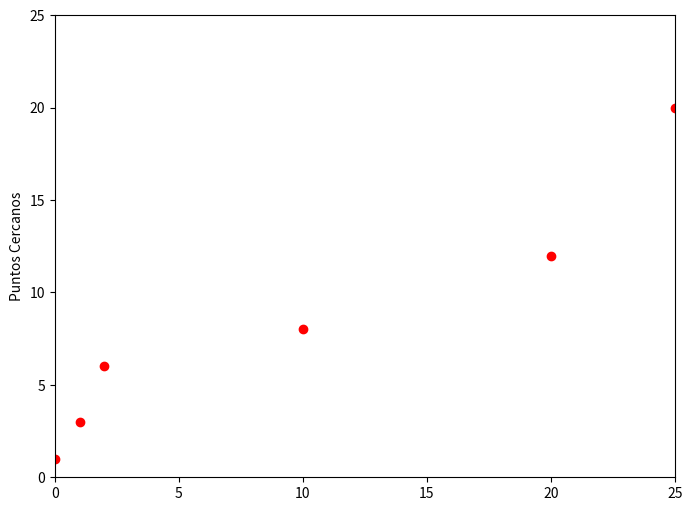

Write Python code to recreate this figure.
# -*- coding: utf-8 -*-
"""semana3_ADA.ipynb

Automatically generated by Colaboratory.

Original file is located at
    https://colab.research.google.com/<link-removed>

**Master Theorem**

**T(n) = a*T(n/b) + f(n)**

n = tamaño de la entrada 

a = número de subproblemas en la recursividad (veces que se llama a si misma )

n / b = tamaño de cada subproblema. Se asumen todos los subproblemas tener el mismo tamaño. (como se divide la fraccion del problema)

f (n) = costo del trabajo realizado fuera de la llamada recursiva, que incluye el costo de dividir el problema y costo de fusionar las soluciones.

Aquí, a ≥ 1 y b> 1 son constantes, y f (n) es una función asintóticamente positiva.

1. If f(n) = O(nlogb a-ϵ), then T(n) = Θ(nlogb a).

2. If f(n) = Θ(nlogb a), then T(n) = Θ(nlogb a * log n).

3. If f(n) = Ω(nlogb a+ϵ), then T(n) = Θ(f(n)).

ϵ > 0 es una constante
"""

import numpy as np

precios = np.array((10,8,20,50,44,32,5,4,90,73,82,51,17,15,13,28,99,38,69,25,11,9,47,98,77,33,58,24,15,54))
total=0
descuentos = []
for x in precios:
  actual = np.where(precios==x)
  if not x in descuentos:
    for y in precios[actual[0][0]:]:
      actual_y = np.where(precios==y)
      if y != precios[actual[0][0]] and y < x:
        if not y in descuentos:
          descuentos = np.append(descuentos,precios[actual_y[0][0]])
          total = precios[actual[0][0]] + total
          break

print("\nTotal: ", total)

import numpy as np
precios = np.array((10,8,20,50,44,32,5,4,90,73,82,51,17,15,13,28,99,38,69,25,11,9,47,98,77,33,58,24,15,54))
precios=  sorted(precios, reverse=True)
total=0
desc=0;
for pr in precios:
  if desc == 0:
    total = total+pr
    desc = 1
  else:
    desc = 0 

print("Total: " ,total)

"""Punto mas cercanos sin Dividi y venceras."""

import numpy as np
def nearPoints(lista):
  nearP = 0
  for x in lista:
    cont=0
    temp = 0
    for y in lista:
      if x != y:
        result = np.sqrt((x[0] - y[0])**2 + (x[1] - y[1])**2)
        if temp == 0:
          temp = result
          nearP = cont
        if  result < temp:
          temp = result
          nearP = cont
          
      cont = cont + 1
    print("El punto mas cercano de: ")
    print(x)
    print("es: ")
    print(lista[nearP])

nums = [(0,1),(1,6),(2,1),(3,3),(20,4)]
nearPoints(nums)

"""Puntos cercanos con Divide y Venceras"""

import math

def divNearPoints(lista, sl, sr):
  if sl == sr:
    return [lista[sl]]
  if sl+1 == sr:
    return [lista[sl],lista[sr]]
  else:
    dividir = math.ceil((sl + sr) / 2)
    l1 = divNearPoints(lista, sl, dividir)
    l2 = divNearPoints(lista, dividir+1, sr)
    if l1 != None and l2 != None:
      print("s")
      print(l1+l2)
      nearPoints(l1+l2)
    else:
      if l1 != None:
        print("h")
        print(l1)
        nearPoints(l1)
      else:
        print("f")
        print(l2)
        nearPoints(l2)

nums = [(0,1),(1,2),(2,1),(3,3),(4,4)]
divNearPoints(nums,0,len(nums)-1)

import matplotlib.pyplot as plt
from matplotlib.pyplot import figure
figure(num=None, figsize=(8, 6), dpi=80, facecolor='w', edgecolor='k')
plt.ylabel('Puntos Cercanos')
plt.plot([0, 1, 2, 10, 20, 25], [1, 3, 6, 8, 12, 20], 'ro')
plt.axis([0, 25, 0, 25])
plt.show()